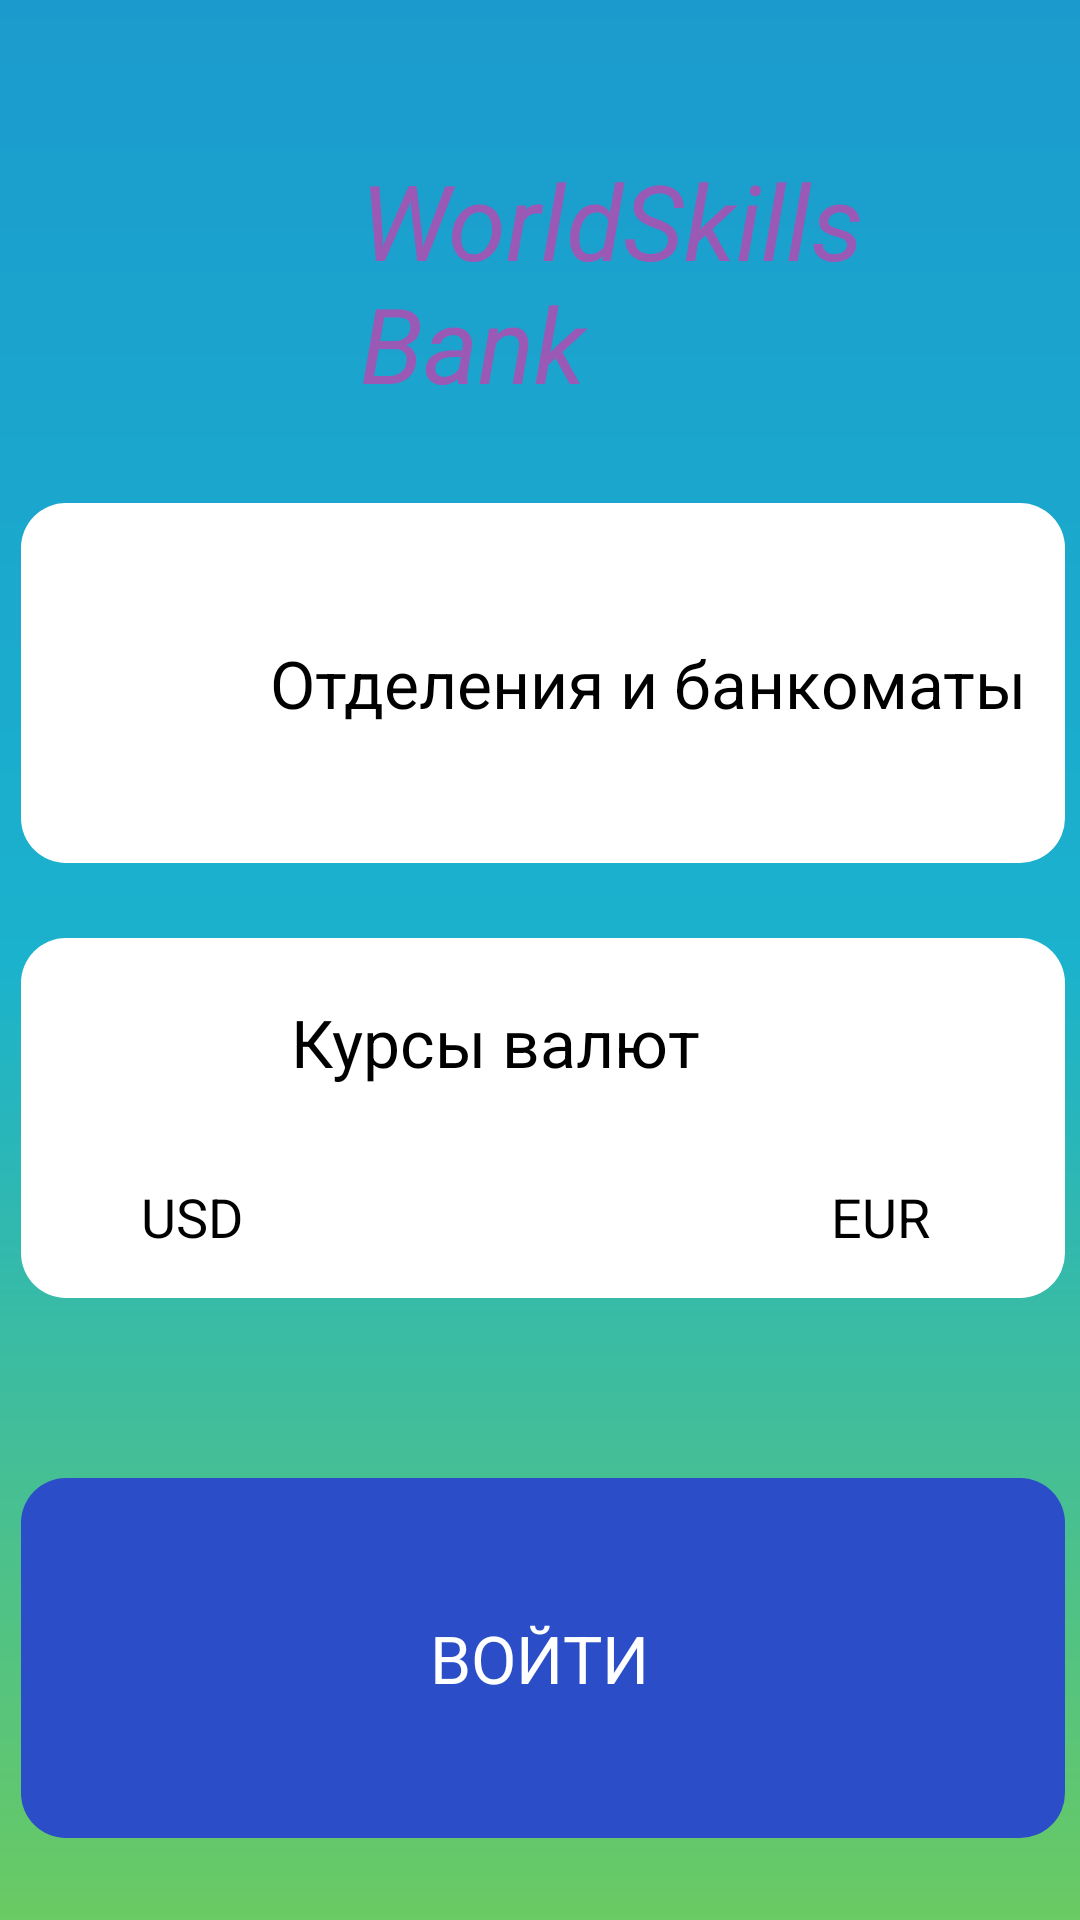

Layout XML and referenced resources for this Android screen:
<!-- AndroidManifest.xml: application theme Theme.TopSession -->
<!-- res/layout/activity_main.xml -->
<?xml version="1.0" encoding="utf-8"?>
<RelativeLayout xmlns:android="http://schemas.android.com/apk/res/android"
    xmlns:app="http://schemas.android.com/apk/res-auto"
    xmlns:tools="http://schemas.android.com/tools"
    android:layout_width="match_parent"
    android:layout_height="match_parent"
    android:background="@drawable/bg_gradient"
    android:orientation="vertical"
    tools:context=".MainActivity">

    <RelativeLayout
        android:id="@+id/name_bank"
        android:layout_width="match_parent"
        android:layout_height="wrap_content"
        android:layout_alignParentTop="true"
        android:layout_marginTop="50dp">

        <ImageView
            android:id="@+id/img_museum"
            android:layout_width="75dp"
            android:layout_height="75dp"
            android:layout_alignParentStart="true"
            android:layout_alignParentTop="true"
            android:layout_centerVertical="true"
            android:layout_marginStart="30dp"
            android:src="@drawable/museum" />

        <TextView
            android:layout_width="wrap_content"
            android:layout_height="wrap_content"
            android:layout_centerVertical="true"
            android:layout_marginStart="15dp"
            android:layout_toEndOf="@+id/img_museum"
            android:text="@string/name_bank"
            android:textColor="@color/myPurple"
            android:textSize="35sp"
            android:textStyle="italic" />
    </RelativeLayout>

    <RelativeLayout
        android:layout_width="match_parent"
        android:layout_height="wrap_content"
        android:layout_below="@+id/name_bank"
        android:layout_marginTop="30dp">

        <RelativeLayout
            android:id="@+id/relBranch"
            android:layout_width="match_parent"
            android:layout_height="wrap_content">

            <ImageButton
                android:id="@+id/branches"
                android:layout_width="match_parent"
                android:layout_height="120dp"
                android:layout_alignParentTop="true"
                android:layout_marginStart="7dp"
                android:layout_marginEnd="5dp"
                android:background="@drawable/but_circle"
                android:onClick="onClickBranch" />

            <ImageView
                android:id="@+id/imgKlych"
                android:layout_width="50dp"
                android:layout_height="50dp"
                android:layout_centerVertical="true"
                android:layout_marginStart="20dp"
                android:src="@drawable/klych" />

            <TextView
                android:layout_width="wrap_content"
                android:layout_height="wrap_content"
                android:layout_centerVertical="true"
                android:layout_marginStart="20dp"
                android:layout_toEndOf="@+id/imgKlych"
                android:text="@string/name_branch"
                android:textColor="@color/black"
                android:textSize="22sp" />
        </RelativeLayout>

        <RelativeLayout
            android:id="@+id/relCourse"
            android:layout_width="match_parent"
            android:layout_height="wrap_content"
            android:layout_below="@+id/relBranch"
            android:layout_marginTop="25dp">

            <ImageButton
                android:id="@+id/course"
                android:layout_width="match_parent"
                android:layout_height="120dp"
                android:layout_marginStart="7dp"
                android:layout_marginEnd="5dp"
                android:background="@drawable/but_circle"
                android:onClick="onClickCourse" />

            <ImageView
                android:id="@+id/imgDollar"
                android:layout_width="50dp"
                android:layout_height="50dp"
                android:layout_alignStart="@+id/course"
                android:layout_alignTop="@+id/course"
                android:layout_marginStart="20dp"
                android:layout_marginTop="10dp"
                android:src="@drawable/dollar" />

            <TextView
                android:id="@+id/textCourse"
                android:layout_width="wrap_content"
                android:layout_height="wrap_content"
                android:layout_alignTop="@+id/course"
                android:layout_marginStart="20dp"
                android:layout_marginTop="20dp"
                android:layout_toEndOf="@+id/imgDollar"
                android:text="@string/name_course"
                android:textColor="@color/black"
                android:textSize="22sp" />

            <TextView
                android:id="@+id/data_text"
                android:layout_width="wrap_content"
                android:layout_height="wrap_content"
                android:layout_alignTop="@+id/course"
                android:layout_alignEnd="@id/course"
                android:layout_marginTop="20dp"
                android:layout_marginEnd="14dp"
                android:textColor="#707070"
                android:textSize="15sp" />

            <TextView
                android:id="@+id/textUSD"
                android:layout_width="wrap_content"
                android:layout_height="wrap_content"
                android:layout_alignStart="@id/course"
                android:layout_alignBottom="@id/course"
                android:layout_marginStart="40dp"
                android:layout_marginBottom="15dp"
                android:text="@string/name_usd"
                android:textColor="@color/black"
                android:textSize="18sp" />

            <TextView
                android:id="@+id/parsUSD"
                android:layout_width="wrap_content"
                android:layout_height="wrap_content"
                android:layout_alignBottom="@id/course"
                android:layout_marginStart="5dp"
                android:layout_marginBottom="16dp"
                android:layout_toEndOf="@id/textUSD" />

            <TextView
                android:id="@+id/textEUR"
                android:layout_width="wrap_content"
                android:layout_height="wrap_content"
                android:layout_alignBottom="@id/course"
                android:layout_marginEnd="5dp"
                android:layout_marginBottom="15dp"
                android:layout_toStartOf="@id/parsEUR"
                android:text="@string/name_eur"
                android:textColor="@color/black"
                android:textSize="18sp" />

            <TextView
                android:id="@+id/parsEUR"
                android:layout_width="wrap_content"
                android:layout_height="wrap_content"
                android:layout_alignEnd="@id/course"
                android:layout_alignBottom="@id/course"
                android:layout_marginEnd="40dp"
                android:layout_marginBottom="16dp" />


        </RelativeLayout>

        <RelativeLayout
            android:id="@+id/relCome"
            android:layout_width="match_parent"
            android:layout_height="wrap_content"
            android:layout_below="@+id/relCourse"
            android:layout_marginTop="60dp">

            <ImageButton
                android:id="@+id/come"
                android:layout_width="match_parent"
                android:layout_height="120dp"
                android:layout_marginStart="7dp"
                android:layout_marginEnd="5dp"
                android:background="@drawable/but_circle_blue"
                android:onClick="onClickHome" />

            <TextView
                android:layout_width="wrap_content"
                android:layout_height="wrap_content"
                android:layout_centerInParent="true"
                android:text="@string/name_come"
                android:textColor="@color/white"
                android:textSize="22sp" />

        </RelativeLayout>

    </RelativeLayout>

</RelativeLayout>
<!-- resources referenced by this layout -->
<resources>
  <color name="black">#FF000000</color>
  <color name="myPurple">#9B59B6</color>
  <color name="white">#FFFFFFFF</color>
  <!-- drawable bg_gradient (drawable) -->
  <?xml version="1.0" encoding="utf-8"?>
  <shape xmlns:android="http://schemas.android.com/apk/res/android"
      android:shape="rectangle">
  <gradient
      android:startColor="#1B9BCD"
      android:centerColor="#1BB2CD"
      android:endColor="#6ACA63"
      android:angle="270"/>
  </shape>
  <!-- drawable but_circle (drawable) -->
  <?xml version="1.0" encoding="utf-8"?>
  <shape xmlns:android="http://schemas.android.com/apk/res/android"
      android:shape="rectangle">
  <solid android:color="@color/white"/>
      <corners
          android:radius="15dp"/>
  </shape>
  <!-- drawable but_circle_blue (drawable) -->
  <?xml version="1.0" encoding="utf-8"?>
  <shape xmlns:android="http://schemas.android.com/apk/res/android"
      android:shape="rectangle">
      <solid android:color="#2B4EC8"/>
      <corners
          android:radius="15dp"/>
  </shape>
  <string name="name_bank">WorldSkills Bank</string>
  <string name="name_branch">Отделения и банкоматы</string>
  <string name="name_come">ВОЙТИ</string>
  <string name="name_course">Курсы валют</string>
  <string name="name_eur">EUR</string>
  <string name="name_usd">USD</string>
  <style name="Theme.TopSession" parent="Theme.MaterialComponents.DayNight.NoActionBar">
          
          <item name="colorPrimary">@color/purple_500</item>
          <item name="colorPrimaryVariant">@color/purple_700</item>
          <item name="colorOnPrimary">@color/white</item>
          
          <item name="colorSecondary">@color/teal_200</item>
          <item name="colorSecondaryVariant">@color/teal_700</item>
          <item name="colorOnSecondary">@color/black</item>
          
          <item name="android:statusBarColor" tools:targetApi="l">?attr/colorPrimaryVariant</item>
          
      </style>
  <color name="purple_500">#FF6200EE</color>
  <color name="purple_700">#FF3700B3</color>
  <color name="teal_200">#FF03DAC5</color>
  <color name="teal_700">#FF018786</color>
</resources>
